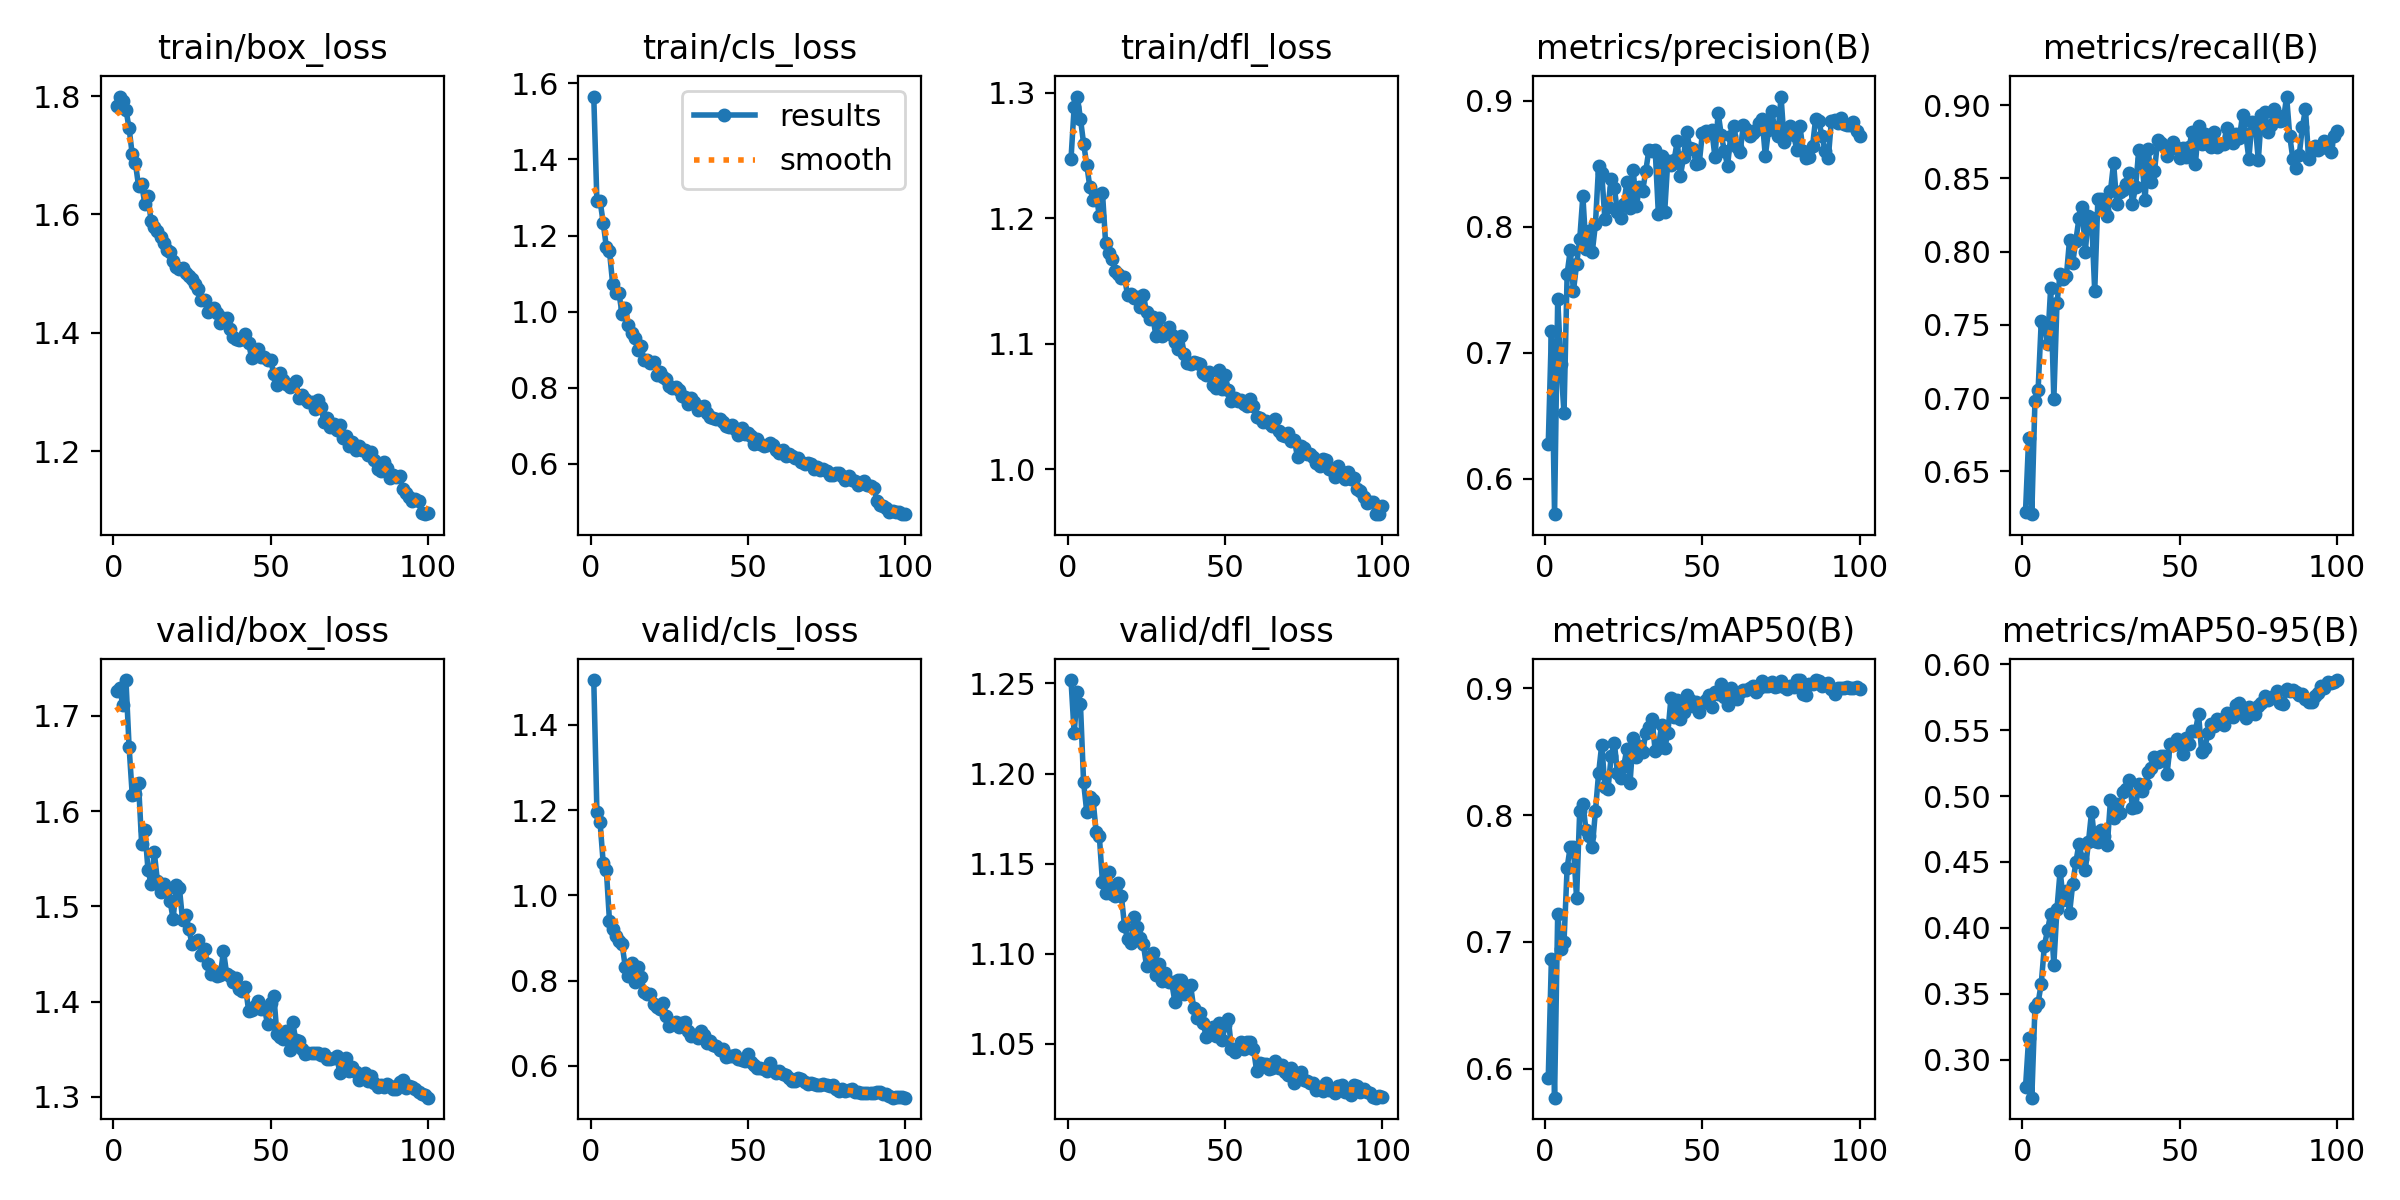

Values plotted in this chart, from the file beside it:
epoch, time, train/box_loss, train/cls_loss, train/dfl_loss, metrics/precision(B), metrics/recall(B), metrics/mAP50(B), metrics/mAP50-95(B), valid/box_loss, valid/cls_loss, valid/dfl_loss, lr/pg0, lr/pg1, lr/pg2
1, 540, 1.783, 1.565, 1.248, 0.6277, 0.6223, 0.5928, 0.2791, 1.727, 1.505, 1.252, 0.0005538, 0.0005538, 0.0005538
2, 984.1, 1.799, 1.29, 1.289, 0.7171, 0.6727, 0.6866, 0.3165, 1.729, 1.196, 1.222, 0.001098, 0.001098, 0.001098
3, 1469, 1.791, 1.291, 1.297, 0.572, 0.6206, 0.5771, 0.2713, 1.711, 1.172, 1.245, 0.001632, 0.001632, 0.001632
4, 1904, 1.777, 1.234, 1.279, 0.7428, 0.6983, 0.7223, 0.3397, 1.738, 1.076, 1.238, 0.001617, 0.001617, 0.001617
5, 2325, 1.746, 1.17, 1.26, 0.6914, 0.7053, 0.6946, 0.3433, 1.668, 1.06, 1.195, 0.001601, 0.001601, 0.001601
6, 2800, 1.702, 1.158, 1.243, 0.6519, 0.7523, 0.6998, 0.3577, 1.617, 0.9394, 1.179, 0.001584, 0.001584, 0.001584
7, 3312, 1.687, 1.074, 1.225, 0.7628, 0.7499, 0.7585, 0.3865, 1.618, 0.9215, 1.187, 0.001567, 0.001567, 0.001567
8, 3691, 1.648, 1.048, 1.215, 0.7817, 0.737, 0.7752, 0.3983, 1.629, 0.906, 1.186, 0.001551, 0.001551, 0.001551
9, 4074, 1.652, 1.049, 1.219, 0.749, 0.7754, 0.7746, 0.4106, 1.565, 0.8942, 1.167, 0.001534, 0.001534, 0.001534
10, 4437, 1.617, 0.9946, 1.202, 0.7702, 0.699, 0.7349, 0.3723, 1.581, 0.8858, 1.165, 0.001517, 0.001517, 0.001517
11, 4799, 1.631, 1.008, 1.221, 0.7902, 0.7647, 0.8033, 0.4145, 1.539, 0.8332, 1.14, 0.001501, 0.001501, 0.001501
12, 5182, 1.588, 0.9647, 1.18, 0.8245, 0.7851, 0.8086, 0.4432, 1.523, 0.811, 1.134, 0.001484, 0.001484, 0.001484
13, 5571, 1.579, 0.9438, 1.173, 0.7825, 0.7812, 0.788, 0.4215, 1.557, 0.8417, 1.146, 0.001468, 0.001468, 0.001468
14, 5958, 1.572, 0.9306, 1.168, 0.7967, 0.7836, 0.7837, 0.4284, 1.527, 0.7958, 1.133, 0.001451, 0.001451, 0.001451
15, 6317, 1.563, 0.8991, 1.158, 0.7802, 0.8082, 0.7745, 0.4111, 1.515, 0.833, 1.132, 0.001434, 0.001434, 0.001434
16, 6682, 1.551, 0.9089, 1.156, 0.8023, 0.7925, 0.8033, 0.4334, 1.523, 0.809, 1.139, 0.001418, 0.001418, 0.001418
17, 7017, 1.539, 0.8719, 1.153, 0.8486, 0.8076, 0.8329, 0.4497, 1.518, 0.7739, 1.132, 0.001401, 0.001401, 0.001401
18, 7358, 1.537, 0.874, 1.153, 0.8425, 0.823, 0.8556, 0.464, 1.506, 0.7679, 1.116, 0.001384, 0.001384, 0.001384
19, 7671, 1.521, 0.8665, 1.139, 0.8061, 0.8308, 0.8225, 0.4526, 1.487, 0.7691, 1.108, 0.001368, 0.001368, 0.001368
20, 8007, 1.511, 0.8684, 1.14, 0.8161, 0.8, 0.8207, 0.4438, 1.522, 0.7457, 1.106, 0.001351, 0.001351, 0.001351
21, 8328, 1.508, 0.8349, 1.137, 0.8381, 0.8246, 0.8463, 0.465, 1.519, 0.7388, 1.12, 0.001335, 0.001335, 0.001335
22, 8644, 1.51, 0.8413, 1.138, 0.8309, 0.8229, 0.8571, 0.4881, 1.486, 0.7331, 1.115, 0.001318, 0.001318, 0.001318
23, 8931, 1.501, 0.828, 1.13, 0.8116, 0.773, 0.8333, 0.4658, 1.491, 0.747, 1.109, 0.001301, 0.001301, 0.001301
24, 9242, 1.496, 0.8219, 1.139, 0.8068, 0.8358, 0.829, 0.4649, 1.476, 0.7176, 1.105, 0.001285, 0.001285, 0.001285
25, 9525, 1.49, 0.8053, 1.125, 0.818, 0.8362, 0.8386, 0.4745, 1.461, 0.6944, 1.093, 0.001268, 0.001268, 0.001268
26, 9792, 1.482, 0.8002, 1.12, 0.8355, 0.8288, 0.8524, 0.4697, 1.463, 0.6982, 1.094, 0.001252, 0.001252, 0.001252
27, 10068, 1.474, 0.8015, 1.122, 0.8149, 0.8241, 0.8255, 0.4628, 1.465, 0.7038, 1.101, 0.001235, 0.001235, 0.001235
28, 10350, 1.456, 0.7937, 1.106, 0.8452, 0.8413, 0.8608, 0.4967, 1.449, 0.6905, 1.088, 0.001218, 0.001218, 0.001218
29, 10628, 1.455, 0.7793, 1.121, 0.8163, 0.8606, 0.8454, 0.4835, 1.455, 0.7006, 1.094, 0.001202, 0.001202, 0.001202
30, 10901, 1.435, 0.776, 1.107, 0.8317, 0.8328, 0.8542, 0.4941, 1.439, 0.7021, 1.085, 0.001185, 0.001185, 0.001185
31, 11159, 1.439, 0.7583, 1.111, 0.8284, 0.8406, 0.8496, 0.4875, 1.429, 0.6815, 1.09, 0.001168, 0.001168, 0.001168
32, 11417, 1.443, 0.7741, 1.114, 0.8444, 0.8424, 0.865, 0.5032, 1.433, 0.6699, 1.085, 0.001152, 0.001152, 0.001152
33, 11672, 1.433, 0.7632, 1.107, 0.8612, 0.8462, 0.8698, 0.5056, 1.427, 0.6721, 1.084, 0.001135, 0.001135, 0.001135
34, 11914, 1.417, 0.7409, 1.102, 0.8605, 0.8536, 0.8754, 0.5118, 1.428, 0.6652, 1.074, 0.001119, 0.001119, 0.001119
35, 12182, 1.426, 0.7496, 1.096, 0.8606, 0.8329, 0.8502, 0.4912, 1.453, 0.6812, 1.085, 0.001102, 0.001102, 0.001102
36, 12449, 1.425, 0.7514, 1.106, 0.8102, 0.8442, 0.853, 0.4917, 1.429, 0.6717, 1.086, 0.001085, 0.001085, 0.001085
37, 12689, 1.406, 0.7345, 1.092, 0.8563, 0.8693, 0.8706, 0.5088, 1.427, 0.6545, 1.078, 0.001069, 0.001069, 0.001069
38, 12931, 1.394, 0.7246, 1.085, 0.8116, 0.863, 0.8526, 0.5038, 1.42, 0.6594, 1.081, 0.001052, 0.001052, 0.001052
39, 13174, 1.39, 0.7203, 1.084, 0.8524, 0.8352, 0.8645, 0.5095, 1.425, 0.6502, 1.083, 0.001035, 0.001035, 0.001035
40, 13440, 1.388, 0.7174, 1.086, 0.849, 0.8702, 0.8921, 0.5185, 1.413, 0.6478, 1.07, 0.001019, 0.001019, 0.001019
41, 13701, 1.389, 0.7173, 1.085, 0.8528, 0.8476, 0.877, 0.5209, 1.411, 0.6384, 1.064, 0.001002, 0.001002, 0.001002
42, 13933, 1.398, 0.7101, 1.084, 0.868, 0.8548, 0.891, 0.5298, 1.415, 0.639, 1.067, 0.0009856, 0.0009856, 0.0009856
43, 14172, 1.382, 0.6993, 1.077, 0.8405, 0.8764, 0.8754, 0.5262, 1.39, 0.6219, 1.061, 0.000969, 0.000969, 0.000969
44, 14409, 1.357, 0.6975, 1.076, 0.8551, 0.8742, 0.8813, 0.5301, 1.391, 0.6231, 1.054, 0.0009523, 0.0009523, 0.0009523
45, 14639, 1.368, 0.7018, 1.078, 0.8753, 0.8724, 0.8947, 0.5302, 1.395, 0.623, 1.055, 0.0009357, 0.0009357, 0.0009357
46, 14863, 1.373, 0.6931, 1.067, 0.8628, 0.8657, 0.8906, 0.5168, 1.401, 0.6248, 1.059, 0.0009191, 0.0009191, 0.0009191
47, 15128, 1.359, 0.6761, 1.065, 0.8621, 0.87, 0.8863, 0.5394, 1.392, 0.6159, 1.054, 0.0009025, 0.0009025, 0.0009025
48, 15362, 1.359, 0.6938, 1.079, 0.8502, 0.8749, 0.889, 0.5389, 1.393, 0.6134, 1.062, 0.0008859, 0.0008859, 0.0008859
49, 15585, 1.355, 0.6786, 1.064, 0.8507, 0.8707, 0.8811, 0.5429, 1.377, 0.6112, 1.052, 0.0008692, 0.0008692, 0.0008692
50, 15812, 1.354, 0.6825, 1.076, 0.8745, 0.8637, 0.8886, 0.5395, 1.398, 0.6273, 1.06, 0.0008526, 0.0008526, 0.0008526
51, 16062, 1.33, 0.673, 1.063, 0.8759, 0.8705, 0.8908, 0.5321, 1.406, 0.6084, 1.064, 0.000836, 0.000836, 0.000836
52, 16297, 1.313, 0.6527, 1.055, 0.8745, 0.8645, 0.8946, 0.5444, 1.366, 0.6021, 1.047, 0.0008194, 0.0008194, 0.0008194
53, 16521, 1.332, 0.6655, 1.057, 0.8766, 0.8718, 0.8854, 0.5392, 1.363, 0.5944, 1.045, 0.0008028, 0.0008028, 0.0008028
54, 16742, 1.319, 0.6514, 1.055, 0.855, 0.8819, 0.897, 0.5492, 1.361, 0.5944, 1.048, 0.0007861, 0.0007861, 0.0007861
55, 16955, 1.313, 0.6466, 1.056, 0.8904, 0.8597, 0.8957, 0.5491, 1.37, 0.5933, 1.051, 0.0007695, 0.0007695, 0.0007695
56, 17188, 1.309, 0.651, 1.052, 0.8729, 0.8856, 0.903, 0.5623, 1.349, 0.5871, 1.047, 0.0007529, 0.0007529, 0.0007529
57, 17401, 1.313, 0.654, 1.05, 0.8599, 0.8736, 0.8934, 0.5333, 1.378, 0.6062, 1.051, 0.0007363, 0.0007363, 0.0007363
58, 17624, 1.319, 0.6506, 1.056, 0.8486, 0.8805, 0.8869, 0.5365, 1.359, 0.5899, 1.051, 0.0007197, 0.0007197, 0.0007197
59, 17836, 1.289, 0.6366, 1.051, 0.8721, 0.8739, 0.9002, 0.5478, 1.359, 0.5824, 1.047, 0.000703, 0.000703, 0.000703
60, 18058, 1.294, 0.6275, 1.042, 0.8797, 0.8716, 0.8964, 0.5545, 1.351, 0.5873, 1.035, 0.0006864, 0.0006864, 0.0006864
... 40 more rows
